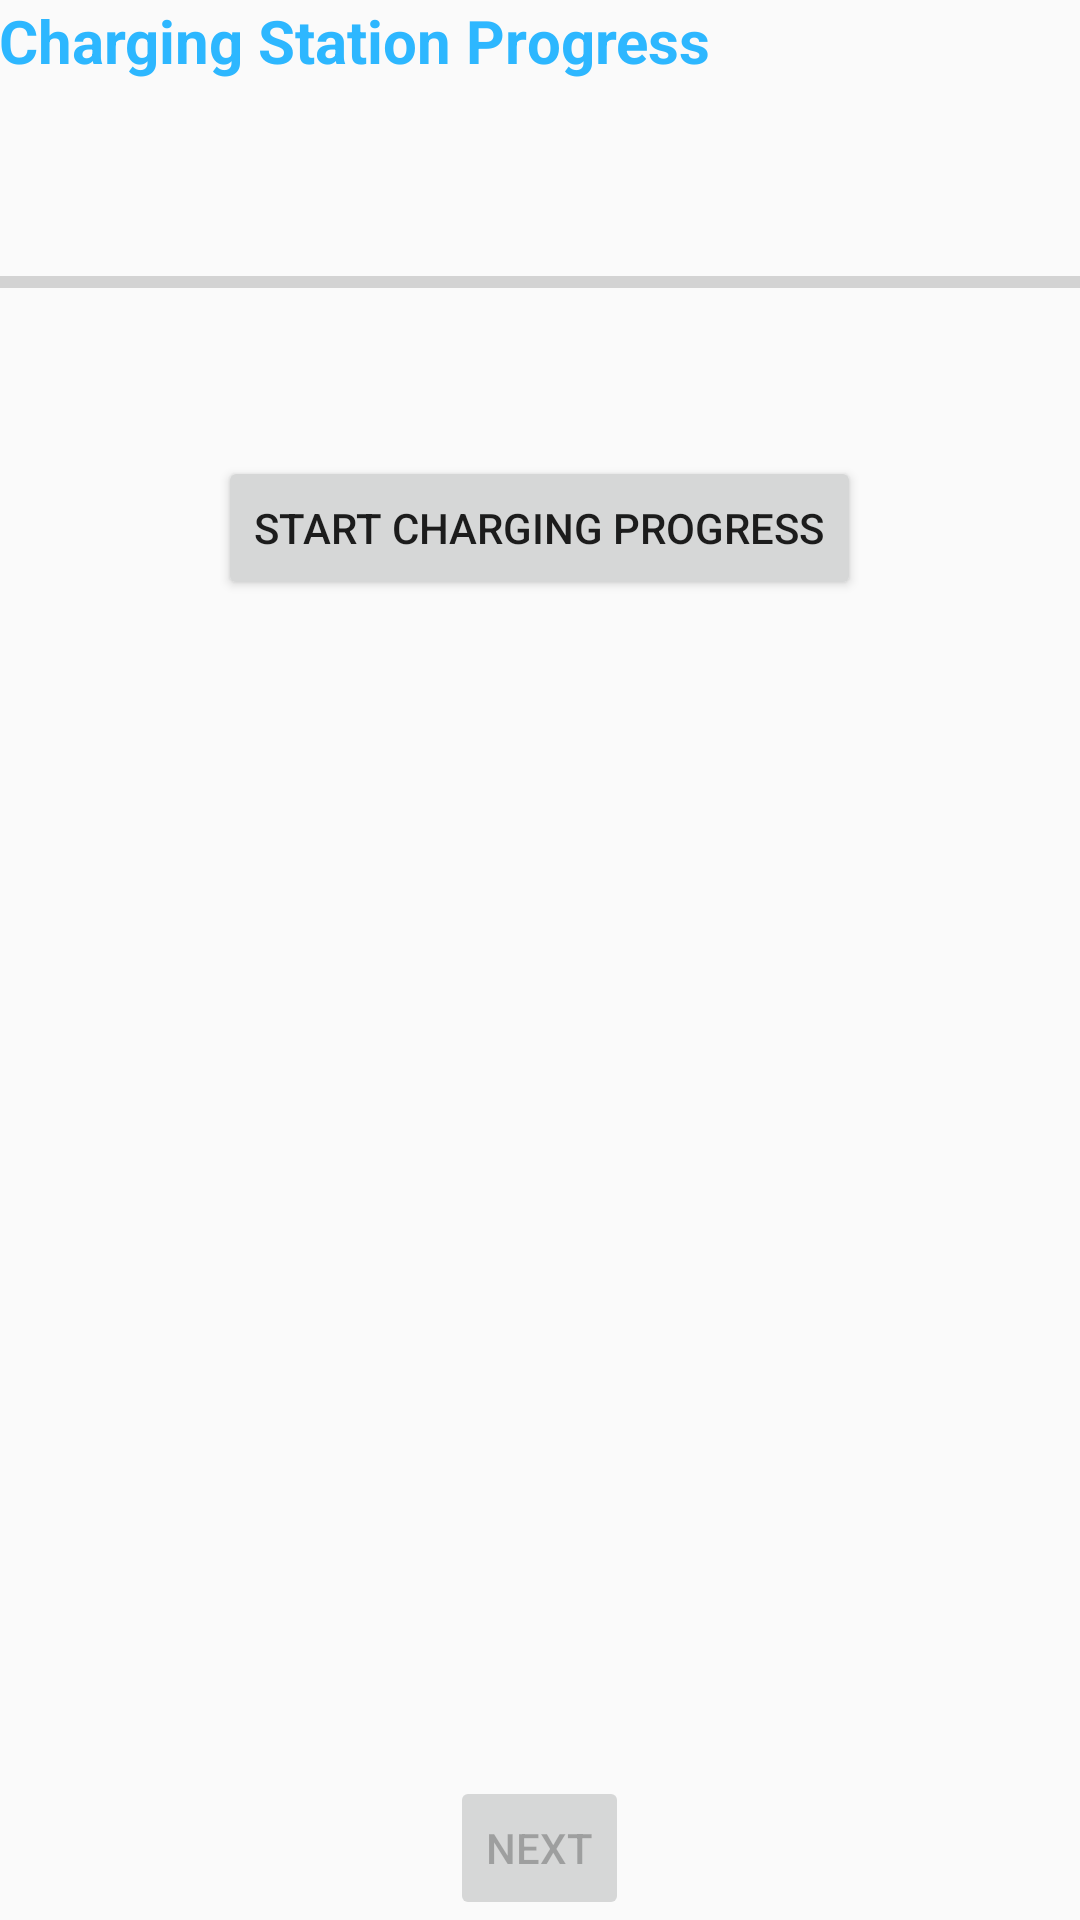

Android layout source for this screen:
<!-- AndroidManifest.xml: application theme CustomActionBarTheme -->
<!-- res/layout/activity_charging_progress_activity_option2.xml -->
<RelativeLayout xmlns:android="http://schemas.android.com/apk/res/android"
    xmlns:tools="http://schemas.android.com/tools"
    android:layout_width="match_parent"
    android:layout_height="match_parent"
    android:paddingLeft="@dimen/activity_horizontal_margin"
    android:paddingRight="@dimen/activity_horizontal_margin"
    android:paddingTop="@dimen/activity_vertical_margin"
    android:paddingBottom="@dimen/activity_vertical_margin"
    tools:context=".chargingActivities.ChargingProgressActivityOption2">

    <TextView
        android:text="Charging Station Progress"
        android:layout_width="wrap_content"
        android:layout_height="wrap_content"
        android:textColor="#2db7ff"
        android:textStyle="bold"
        android:textSize="20dp"
        android:id="@+id/textViewTitle" />

    <ProgressBar
        style="?android:attr/progressBarStyleHorizontal"
        android:layout_width="match_parent"
        android:layout_height="wrap_content"
        android:id="@+id/progressBar"
        android:layout_below="@+id/textViewTitle"
        android:layout_centerHorizontal="true"
        android:layout_marginTop="59dp" />

    <Button
        android:layout_width="wrap_content"
        android:layout_height="wrap_content"
        android:text="Start charging progress"
        android:id="@+id/buttonStartProgress"
        android:layout_below="@+id/progressBar"
        android:layout_centerHorizontal="true"
        android:layout_marginTop="50dp"
        android:onClick="onButtonKlickStartProgress"/>

    <Button
        style="?android:attr/buttonStyleSmall"
        android:layout_width="wrap_content"
        android:layout_height="wrap_content"
        android:text="Next"
        android:id="@+id/buttonNext"
        android:layout_alignParentBottom="true"
        android:layout_centerHorizontal="true"
        android:onClick="onButtonKlickNext"
        android:enabled="false"/>

</RelativeLayout>
<!-- resources referenced by this layout -->
<resources>
  <style name="CustomActionBarTheme" parent="@style/Theme.AppCompat.Light.DarkActionBar">
          <item name="android:actionBarStyle">@style/MyBlueActionBar</item>
  
          
          <item name="actionBarStyle">@style/MyBlueActionBar</item>
      </style>
  <style name="MyBlueActionBar" parent="@style/Widget.AppCompat.Light.ActionBar.Solid.Inverse">
          <item name="android:background">#3399FD</item>
  
          
          
      </style>
</resources>
